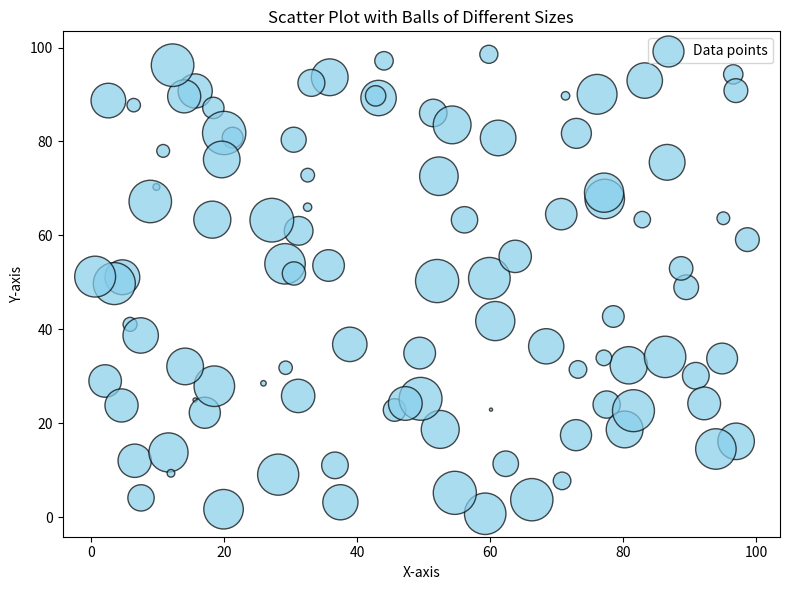

Recreate this plot in Python.
import matplotlib.pyplot as plt
import numpy as np

np.random.seed(42)  
x = np.random.rand(100) * 100  
y = np.random.rand(100) * 100  
sizes = np.random.rand(100) * 1000  
plt.figure(figsize=(8, 6))
scatter = plt.scatter(x, y, s=sizes, color='skyblue', alpha=0.7, edgecolor='k', label='Data points')

plt.xlabel('X-axis')
plt.ylabel('Y-axis')
plt.title('Scatter Plot with Balls of Different Sizes')
plt.legend()

plt.tight_layout()
plt.show()
